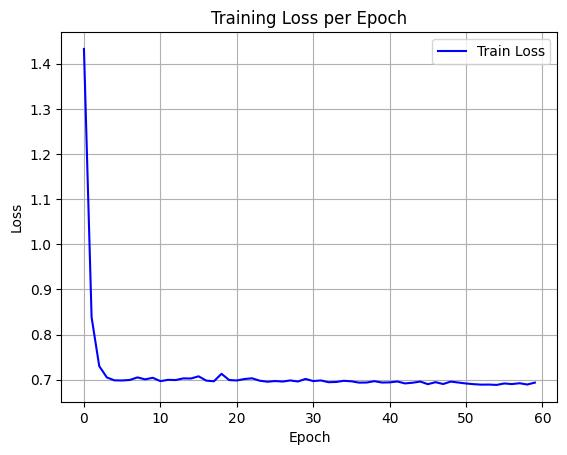

The table this chart was drawn from, first rows:
epoch, train_loss
0, 1.433
1, 0.8384
2, 0.7302
3, 0.7051
4, 0.6987
5, 0.6984
6, 0.6996
7, 0.7052
8, 0.7009
9, 0.7044
10, 0.6969
11, 0.6998
12, 0.6994
13, 0.703
14, 0.7028
15, 0.7076
16, 0.6981
17, 0.6966
18, 0.7132
19, 0.6994
20, 0.6984
21, 0.7016
22, 0.7033
23, 0.6979
24, 0.6956
25, 0.6971
26, 0.696
27, 0.6985
28, 0.6962
29, 0.7018
30, 0.697
31, 0.6985
32, 0.6946
33, 0.6951
34, 0.6976
35, 0.6965
36, 0.6936
37, 0.6939
38, 0.6968
39, 0.6938
40, 0.6942
41, 0.6962
42, 0.6919
43, 0.6934
44, 0.696
45, 0.6902
46, 0.6946
47, 0.6906
48, 0.6959
49, 0.6938
50, 0.6917
51, 0.6902
52, 0.6892
53, 0.6894
54, 0.6886
55, 0.6918
56, 0.6904
57, 0.6923
58, 0.6895
59, 0.6936
